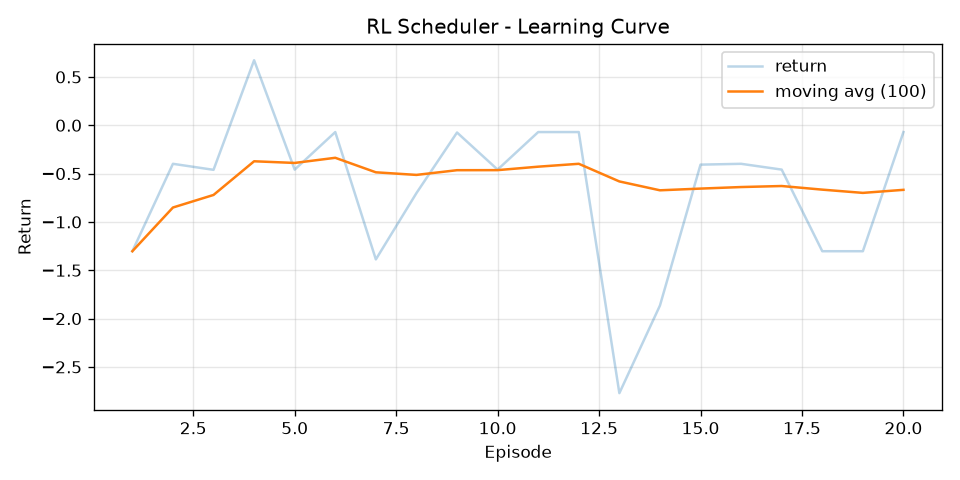

The data file committed next to this chart (first rows):
episode, return, return_ma100
1, -1.303, -1.303
2, -0.3986, -0.8508
3, -0.4609, -0.7208
4, 0.6728, -0.3724
5, -0.4586, -0.3897
6, -0.0702, -0.3364
7, -1.388, -0.4866
8, -0.7016, -0.5135
9, -0.07489, -0.4647
10, -0.4586, -0.4641
11, -0.0702, -0.4283
12, -0.0702, -0.3985
13, -2.771, -0.581
14, -1.865, -0.6727
15, -0.4073, -0.655
16, -0.3986, -0.639
17, -0.4586, -0.6284
18, -1.303, -0.6659
19, -1.303, -0.6994
20, -0.0702, -0.6679
